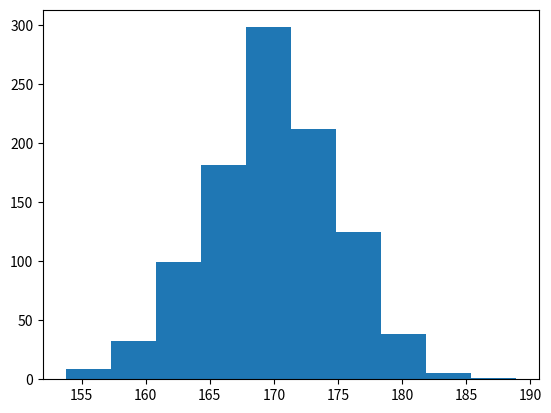

Source code (Python): (Note: this script raises an exception after producing the figure.)
%matplotlib inline

import matplotlib.mlab as mlab
import matplotlib.pyplot as plt
import numpy as np

# make imitation data of height
sample = 1000
mu, sigma = 170, 5
data = np.random.normal(mu, sigma, sample)

# plot histgram
plt.hist(data, normed=1)

plt.title('Histgram of Height: mu={},sigma={}'.format(mu, sigma))
plt.xlabel('Height')
plt.ylabel('Probability')
plt.grid(True)

plt.show()

